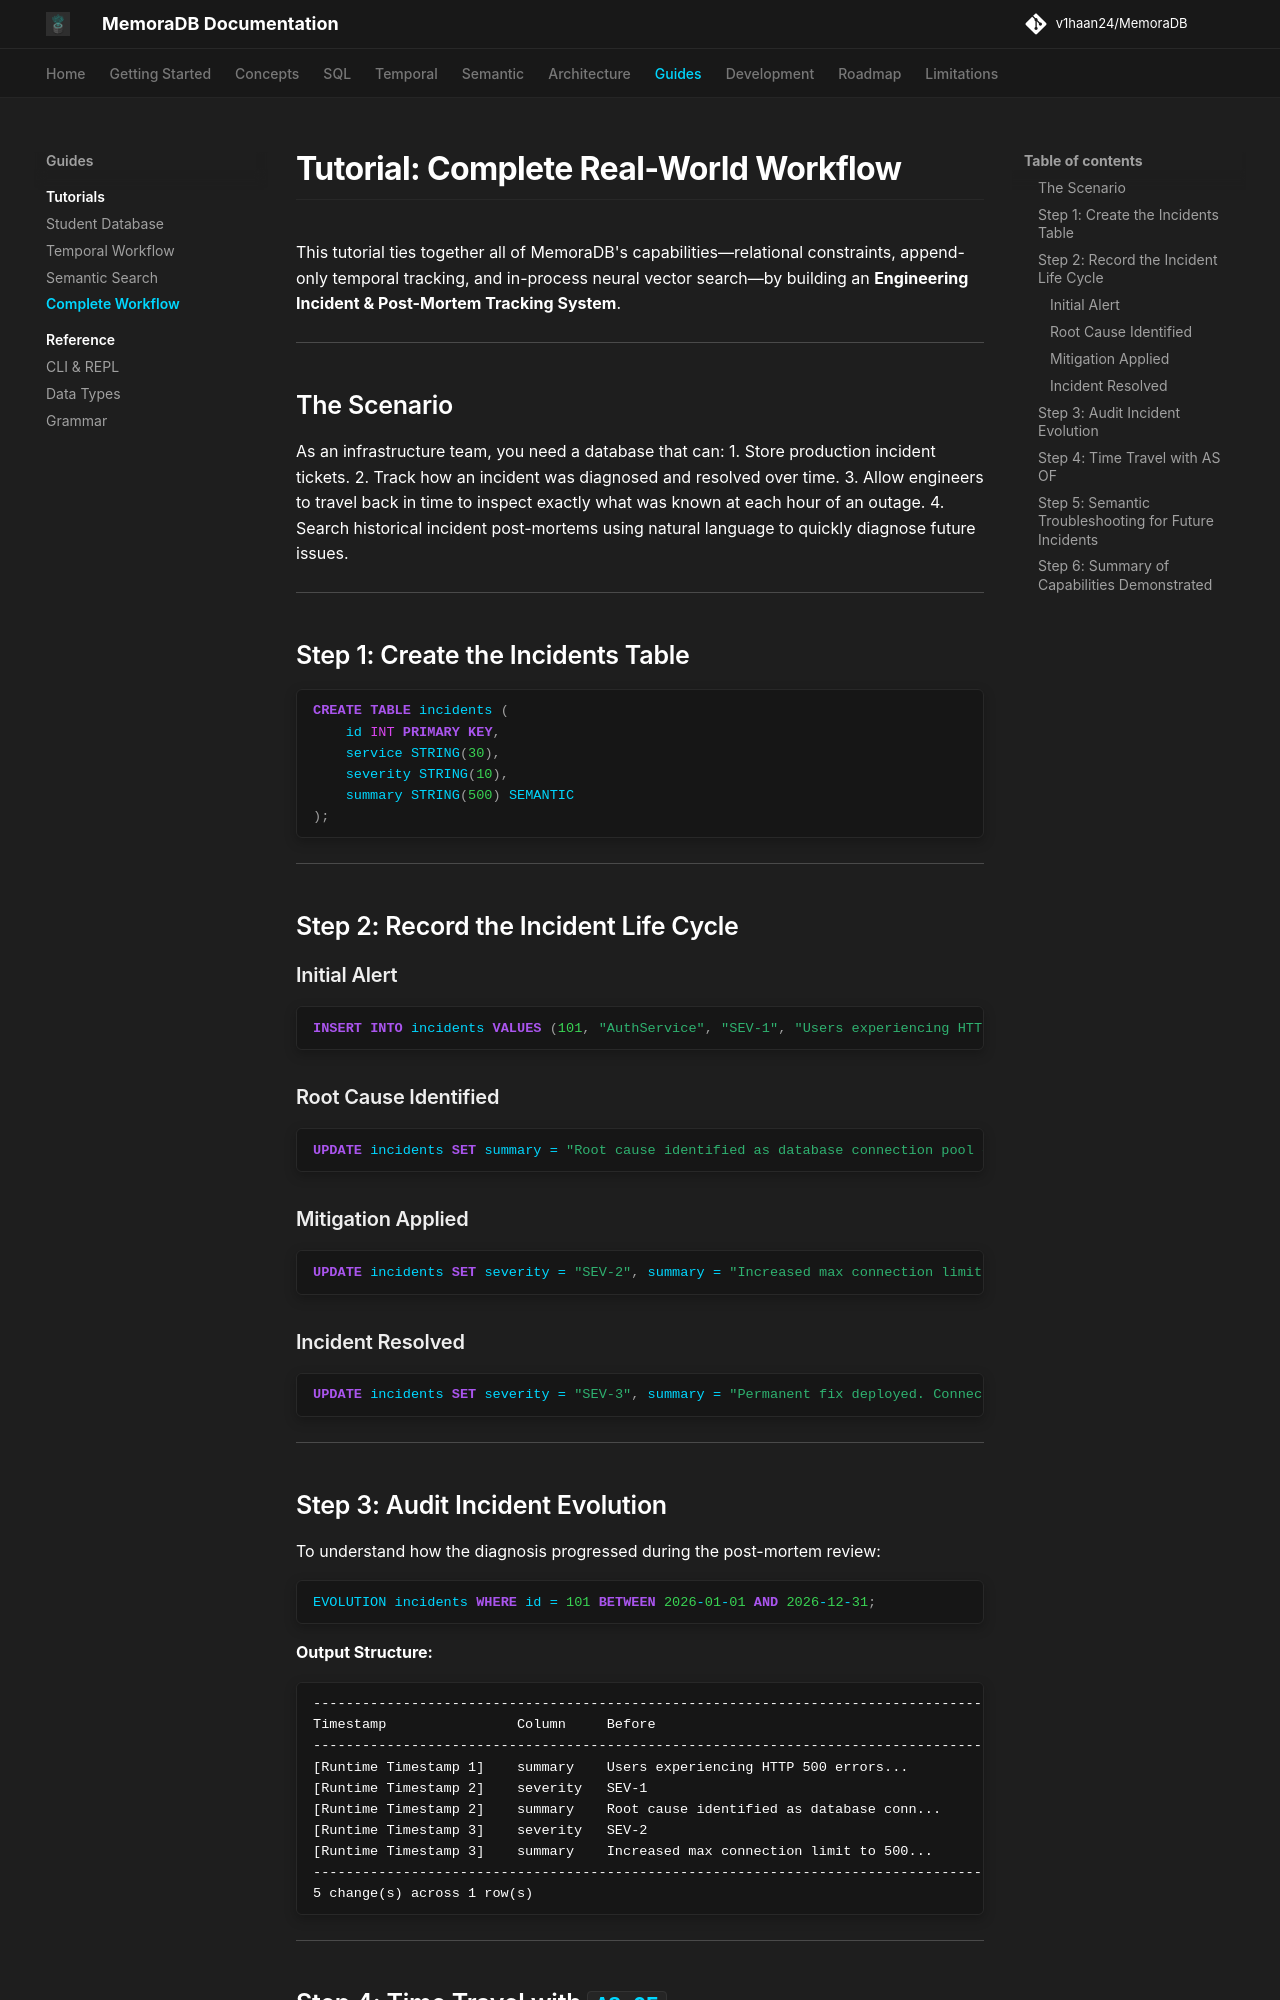

repository: v1haan24/MemoraDB · page: tutorials/complete-example/index.html · generator: mkdocs

# Tutorial: Complete Real-World Workflow

This tutorial ties together all of MemoraDB's capabilities—relational constraints, append-only temporal tracking, and in-process neural vector search—by building an **Engineering Incident & Post-Mortem Tracking System**.

---

## The Scenario

As an infrastructure team, you need a database that can:
1. Store production incident tickets.
2. Track how an incident was diagnosed and resolved over time.
3. Allow engineers to travel back in time to inspect exactly what was known at each hour of an outage.
4. Search historical incident post-mortems using natural language to quickly diagnose future issues.

---

## Step 1: Create the Incidents Table

```sql
CREATE TABLE incidents (
    id INT PRIMARY KEY,
    service STRING(30),
    severity STRING(10),
    summary STRING(500) SEMANTIC
);
```

---

## Step 2: Record the Incident Life Cycle

### Initial Alert
```sql
INSERT INTO incidents VALUES (101, "AuthService", "SEV-1", "Users experiencing HTTP 500 errors during OAuth login redirect.");
```

### Root Cause Identified
```sql
UPDATE incidents SET summary = "Root cause identified as database connection pool exhaustion in the user authentication cluster." WHERE id = 101;
```

### Mitigation Applied
```sql
UPDATE incidents SET severity = "SEV-2", summary = "Increased max connection limit to 500. Login latency stabilizing across all regions." WHERE id = 101;
```

### Incident Resolved
```sql
UPDATE incidents SET severity = "SEV-3", summary = "Permanent fix deployed. Connection pool leak resolved in patch v2.4.1. Incident closed." WHERE id = 101;
```

---

## Step 3: Audit Incident Evolution

To understand how the diagnosis progressed during the post-mortem review:

```sql
EVOLUTION incidents WHERE id = 101 BETWEEN 2026-01-01 AND 2026-12-31;
```

**Output Structure:**
```text
----------------------------------------------------------------------------------------------------------------------------------
Timestamp                Column     Before                                                  After
----------------------------------------------------------------------------------------------------------------------------------
[Runtime Timestamp 1]    summary    Users experiencing HTTP 500 errors...                   Root cause identified as database conn...
[Runtime Timestamp 2]    severity   SEV-1                                                   SEV-2
[Runtime Timestamp 2]    summary    Root cause identified as database conn...               Increased max connection limit to 500...
[Runtime Timestamp 3]    severity   SEV-2                                                   SEV-3
[Runtime Timestamp 3]    summary    Increased max connection limit to 500...                Permanent fix deployed. Connection...
----------------------------------------------------------------------------------------------------------------------------------
5 change(s) across 1 row(s)
```

---
